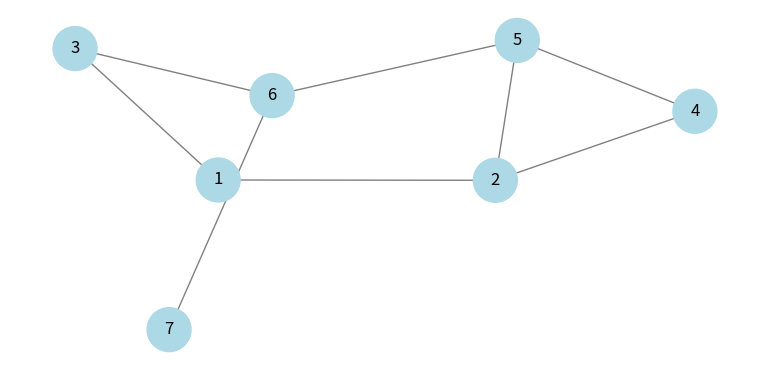

This figure's Python source:
# importing networkx
import networkx as nx
 
# importing matplotlib.pyplot
from matplotlib import pyplot as plt, animation

plt.rcParams["figure.figsize"] = [7.50, 3.50]
plt.rcParams["figure.autolayout"] = True

# Graph
graph = {
  '1' : ['2','3'],
  '2' : ['4', '5'],
  '3' : ['6'],
  '4' : ['5'],
  '5' : ['6'],
  '6' : ['7'],
  '7' : []
}

# Using a Python dictionary to act as an adjacency list
visited = [] # Set to keep track of visited nodes of graph.
node_with_levels = {}

def getNodeLevels():
  # level starts from zero
  level = 0
  for node in graph:
    if node not in node_with_levels:
      node_with_levels[node] = level
    for next in graph[node]:
      level = node_with_levels[node] + 1
      if next not in node_with_levels:
        node_with_levels[next] = level
              
getNodeLevels()

# Depth Limited Search Function
def dls(visited, graph, node, limit):  #function for dfs 
  if node not in visited:
    
    visited.append(node)
    
    for next in graph[node]:
      if int(node_with_levels[next]) == limit+1:
        continue
      # Limit added
      dls(visited, graph, next, limit)
    
limit = 1    
print("Following is the Depth limited Search")
dls(visited, graph, '1', limit)

print(node_with_levels)

# list of set
finalAnswer = []

def makeVistedNodeSet():
  newVisited = list(visited)
  for i in range(1, len(newVisited)):
    finalAnswer.append((int(newVisited[i-1]), int(newVisited[i])))

makeVistedNodeSet()

fig = plt.figure()
g = nx.Graph()

linked_edges = []

def addGraphNodes():
  for key in graph:
    for i in range(len(graph[key])):
      g.add_edge(int(key), int(graph[key][i]))
      linked_edges.append((int(key), int(graph[key][i])))

addGraphNodes()

# Set position of graph nodes g
pos = nx.spring_layout(g)

edge_color_list = ["grey"]*len(g.edges)
node_color_list = ["lightblue"]*len(g.nodes)

print(g.edges)

nx.draw(g, pos=pos, with_labels = True, node_size=1000, edge_color = edge_color_list, node_color=node_color_list)

# animate graph
def animate(frame):
  plotTitle = ""
  
  if frame == 0:
    for i in range(len(edge_color_list)):
      edge_color_list[i] = "grey"
      node_color_list[i] = "lightblue"
      
  for i in range(frame+1):
    if i == 0:
      plotTitle = plotTitle + visited[i]
      continue
    plotTitle = plotTitle + ", " + visited[i]
  
  # set figure title
  fig.suptitle("DLS(Level Limit - " + str(limit) + " ): [%s"%(plotTitle) + "]", fontweight="bold")
  
  if finalAnswer[frame] not in linked_edges and frame < len(finalAnswer):
    i = 1
    finalAnswer[frame] = (list(finalAnswer[frame])[1], list(finalAnswer[frame])[0])
    
    if finalAnswer[frame] not in linked_edges:
      finalAnswer[frame] = (list(finalAnswer[frame])[1], list(finalAnswer[frame])[0])
      while finalAnswer[frame] not in linked_edges and i <= frame:
        finalAnswer[frame] = (list(finalAnswer[frame-i])[0], list(finalAnswer[frame])[1])
        i = i + 1
  
  edge_color_list[linked_edges.index(finalAnswer[frame])] = "red"
  
  
  node_color_list[list(g.nodes).index(int(visited[frame]))] = "grey"
  if frame == len(finalAnswer) - 1:
    node_color_list[list(g.nodes).index(int(visited[frame+1]))] = "grey"
    fig.suptitle("DLS(Level Limit - " + str(limit) + " ): [%s"%(plotTitle + ", " + visited[frame+1]) + "]", fontweight="bold")
  
  nx.draw(g, pos=pos, with_labels = True, node_size=1000, edge_color = edge_color_list, node_color=node_color_list)

anim = animation.FuncAnimation(fig, animate, frames=len(finalAnswer), interval=1000, repeat=True)
plt.show()
